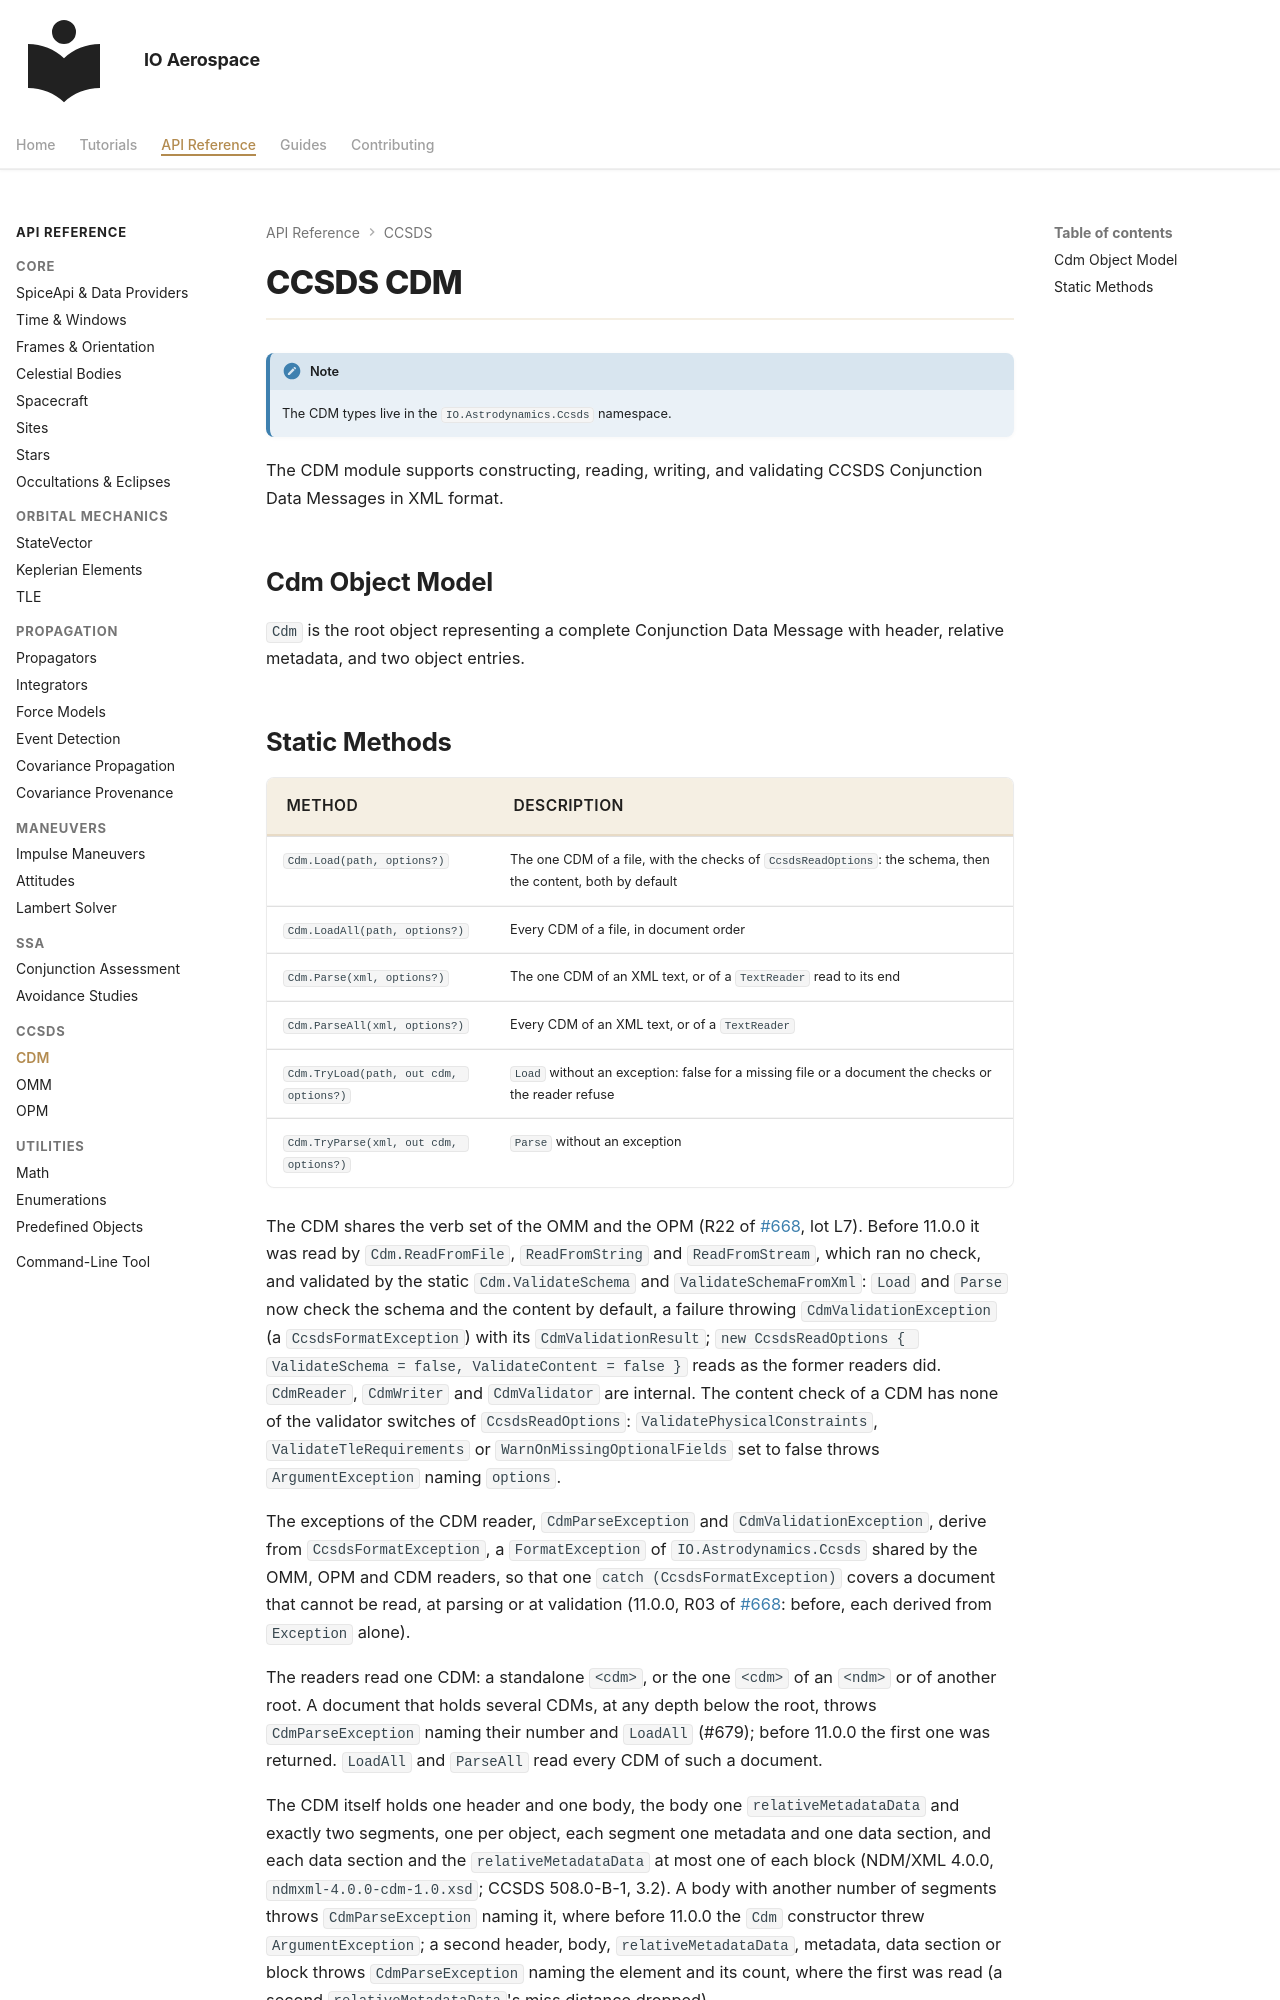

repository: IO-Aerospace-software-engineering/Astrodynamics · page: reference/cdm/index.html · generator: mkdocs

# CCSDS CDM

!!! note
    The CDM types live in the `IO.Astrodynamics.Ccsds` namespace.

The CDM module supports constructing, reading, writing, and validating CCSDS Conjunction Data Messages in XML format.

## Cdm Object Model

`Cdm` is the root object representing a complete Conjunction Data Message with header, relative metadata, and two object entries.
